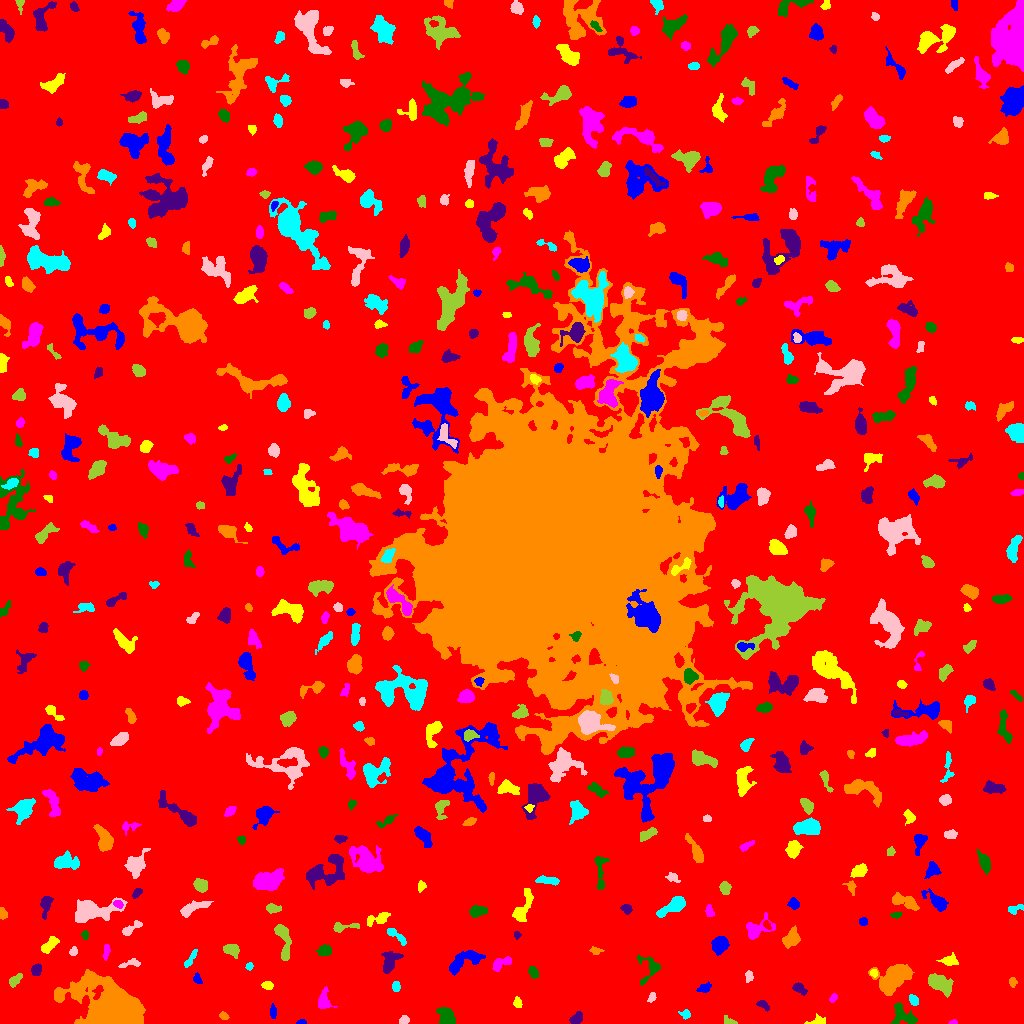

Source data for this figure (header and first rows):
ID, X, Y, A, B, theta, total_flux, mu_max, mu_median, mu_mean, R_fwhm, R_e, R10, R90, x_start, x_end, y_start, y_end, area, greylevel
0, 509.3, 519.2, 302.5, 297.3, -1.146, 1870629, 12.0, 2.0, 2.239, 128.2, 241, 90.82, 385.4, 0, 1023, 0, 1023, 835616, 2.239
1, 301.2, 1.222, 2.471, 1.144, 0.04243, 117.0, 5.0, 2.0, 2.6, 2.646, 2.034, 0.7979, 3.192, 296, 306, 0, 4, 45, 7.6
2, 817.1, 2.054, 4.393, 1.983, 0.1684, 299.0, 6.0, 2.0, 2.623, 3.989, 3.09, 1.128, 5.046, 804, 825, 0, 10, 114, 7.623
3, 953.2, 1.17, 1.931, 1.111, 0.07602, 94.0, 6.0, 2.0, 2.541, 2.185, 1.693, 0.5642, 2.877, 948, 957, 0, 4, 37, 7.541
4, 446.3, 6.833, 4.708, 3.6, -0.9418, 938.0, 7.0, 4.0, 3.636, 6.676, 5.109, 2.111, 7.674, 436, 455, 0, 16, 258, 8.636
5, 577.1, 5.363, 3.499, 2.217, 0.7443, 441.0, 8.0, 3.0, 3.341, 4.334, 3.432, 1.262, 5.382, 569, 582, 0, 12, 132, 8.341
6, 223.4, 7.654, 2.253, 1.632, -0.6403, 182.0, 7.0, 3.0, 2.716, 2.523, 2.459, 0.7979, 3.827, 219, 229, 4, 12, 67, 8.716
7, 685.3, 9.008, 2.713, 2.176, -0.3282, 124.0, 3.0, 1.0, 1.494, 3.385, 2.877, 1.128, 4.583, 678, 690, 4, 14, 83, 6.494
8, 404, 3.253, 2.476, 1.833, 0.3169, 340.0, 8.0, 4.0, 4.198, 3.909, 2.764, 1.128, 4.222, 399, 409, 0, 8, 81, 9.198
9, 729.6, 2.164, 3.478, 1.711, -0.4017, 219.0, 6.0, 2.0, 2.772, 3.432, 2.706, 0.9772, 4.37, 724, 737, 0, 8, 79, 7.772
10, 364.3, 15.38, 3.203, 2.037, 0.552, 237.0, 4.0, 2.0, 2.301, 4.886, 3.241, 1.262, 4.853, 358, 371, 10, 20, 103, 7.301
11, 273, 11.63, 3.503, 1.585, -1.537, 139.0, 3.0, 2.0, 1.598, 3.909, 3.09, 1.128, 4.687, 270, 276, 5, 20, 87, 6.598
12, 517.5, 20.71, 2.806, 2.015, -1.346, 280.0, 6.0, 3.0, 3.373, 4.478, 3.09, 1.128, 4.618, 513, 522, 16, 27, 83, 7.373
13, 833.3, 25.78, 2.321, 1.59, 0.9567, 121.0, 4.0, 2.0, 1.952, 3.478, 2.394, 0.9772, 3.827, 829, 837, 21, 30, 62, 6.952
14, 902.7, 8.946, 7.254, 4.024, -0.6629, 755.0, 6.0, 2.0, 2.484, 6.103, 5.015, 1.954, 8.176, 891, 917, 0, 21, 304, 7.484
15, 762.9, 18.91, 3.358, 1.857, -0.6312, 188.0, 4.0, 2.0, 2.0, 4.222, 2.932, 1.128, 4.82, 756, 769, 12, 23, 94, 7.0
16, 112.3, 10.58, 12.18, 8.649, -0.3896, 81576, 205.0, 9.0, 30.38, 9.009, 9.407, 3.613, 18.62, 54, 145, 0, 54, 2685, 34.38
17, 913.3, 23.44, 2.759, 1.848, -0.9917, 255.0, 7.0, 2.0, 2.684, 3.141, 2.877, 1.128, 4.549, 909, 918, 18, 29, 95, 9.684
18, 651.9, 26.06, 2.652, 1.756, 1.11, 151.0, 4.0, 2.0, 2.157, 4.068, 2.646, 0.9772, 4.068, 647, 656, 21, 31, 70, 7.157
19, 937.8, 40.72, 6.045, 3.249, -0.5448, 1937, 15.0, 3.0, 5.152, 5.754, 5.015, 2.034, 8.575, 928, 953, 26, 50, 376, 10.15
20, 433.9, 53.05, 11.28, 5.233, -1.29, 1910, 8.0, 4.0, 3.946, 9.322, 7.159, 2.877, 10.94, 423, 448, 30, 73, 484, 7.946
21, 704.4, 35.31, 3.657, 2.178, 0.4473, 301.0, 5.0, 3.0, 2.736, 4.478, 3.613, 1.382, 5.352, 696, 711, 31, 42, 110, 6.736
22, 267.6, 37.69, 2.563, 1.793, -0.1586, 208.0, 5.0, 2.0, 2.311, 3.29, 2.646, 1.128, 4.26, 261, 273, 34, 42, 90, 8.311
23, 323.8, 22.58, 5.251, 3.142, 1.539, 507.0, 4.0, 2.0, 2.485, 6.933, 4.514, 1.954, 6.91, 318, 337, 15, 37, 204, 7.485
24, 650.1, 55.43, 7.191, 5.96, 1.346, 669.0, 6.0, 2.0, 2.573, 5.67, 5.046, 1.871, 8.058, 637, 660, 38, 69, 260, 7.573
25, 799.3, 34.93, 3.522, 2.224, -0.6024, 383.0, 6.0, 3.0, 3.04, 4.549, 3.385, 1.382, 5.441, 792, 807, 28, 41, 126, 8.04
26, 1013, 41.69, 2.25, 1.799, -1.316, 109.0, 3.0, 2.0, 1.535, 3.385, 2.585, 0.9772, 3.989, 1009, 1017, 36, 46, 71, 8.535
27, 396.1, 36.87, 2.61, 2.03, -1.562, 313.0, 6.0, 4.0, 3.817, 4.652, 2.985, 1.262, 4.514, 392, 400, 32, 42, 82, 7.817
28, 749, 47.61, 2.125, 1.619, -1.27, 90.0, 3.0, 1.0, 1.084, 2.932, 2.326, 0.7979, 3.742, 745, 753, 41, 53, 83, 7.084
29, 13.79, 42.48, 3.436, 1.829, 0.8021, 248.0, 7.0, 2.0, 1.968, 2.706, 2.764, 0.9772, 4.886, 9, 22, 36, 50, 126, 7.968
30, 765.5, 47.41, 3.238, 2.482, -1.49, 440.0, 9.0, 3.0, 3.099, 3.192, 3.478, 1.262, 5.67, 760, 772, 41, 55, 142, 8.099
31, 197.2, 44.57, 2.631, 1.812, -1.236, 181.0, 5.0, 2.0, 2.321, 3.192, 2.646, 0.9772, 4.222, 193, 202, 40, 51, 78, 7.321
32, 873.7, 50.16, 1.937, 1.668, -0.2933, 107.0, 4.0, 2.0, 1.911, 3.338, 2.257, 0.7979, 3.432, 870, 877, 46, 54, 56, 9.911
33, 500.7, 59.71, 5.853, 2.463, 0.4998, 354.0, 4.0, 2.0, 1.978, 5.89, 4.184, 1.596, 6.604, 492, 511, 52, 67, 179, 6.978
34, 533, 51.21, 2.88, 2.062, -1.088, 306.0, 7.0, 2.0, 2.887, 3.385, 2.932, 1.128, 4.82, 528, 539, 45, 57, 106, 7.887
35, 36.63, 53.79, 2.703, 2.333, 1.241, 516.0, 12.0, 4.0, 4.526, 3.29, 3.09, 1.128, 5.078, 31, 41, 48, 60, 114, 9.526
36, 892.3, 44.98, 9.542, 6.156, 0.6223, 2978, 10.0, 4.0, 4.063, 8.921, 8.63, 3.29, 13.45, 868, 914, 28, 59, 733, 8.063
37, 249.2, 57.21, 1.809, 1.66, 0.7902, 120.0, 5.0, 2.0, 2.222, 2.585, 2.185, 0.7979, 3.478, 245, 253, 53, 61, 54, 7.222
38, 130.3, 60.07, 6.078, 2.004, 0.2, 314.0, 4.0, 3.0, 2.639, 5.863, 3.742, 1.493, 5.557, 118, 140, 56, 65, 119, 8.639
39, 283.3, 84.34, 10.79, 3.066, -1.386, 1390, 11.0, 4.0, 4.137, 5.015, 5.698, 2.034, 9.08, 274, 291, 63, 99, 336, 8.137
40, 685, 62.29, 2.626, 1.776, -0.9553, 172.0, 5.0, 2.0, 2.234, 3.192, 2.706, 1.128, 4.184, 680, 690, 57, 67, 77, 7.234
41, 465, 63.99, 9.696, 3.78, 0.4649, 1094, 8.0, 3.0, 2.649, 5.971, 5.997, 2.257, 9.508, 449, 485, 48, 73, 413, 8.649
42, 949.2, 62.63, 3.995, 2.348, -0.00163, 433.0, 6.0, 3.0, 2.812, 4.983, 3.656, 1.493, 5.836, 936, 958, 58, 71, 154, 7.812
43, 106.1, 72.74, 4.077, 1.496, 1.48, 175.0, 3.0, 2.0, 1.923, 4.514, 3.09, 1.262, 4.618, 103, 110, 63, 79, 91, 6.923
44, 324.7, 73.02, 3.194, 2.486, 0.1849, 450.0, 7.0, 3.0, 3.147, 4.37, 3.568, 1.382, 5.614, 315, 331, 68, 79, 143, 8.147
45, 389.9, 61.94, 6.088, 3.689, 1.068, 649.0, 5.0, 2.0, 2.301, 6.024, 5.352, 2.034, 8.156, 381, 403, 50, 72, 282, 7.301
46, 595.3, 72.77, 3.301, 1.632, -0.1031, 132.0, 4.0, 1.0, 1.65, 3.385, 2.706, 0.9772, 4.478, 589, 604, 69, 77, 80, 6.65
47, 189.8, 63.46, 5.666, 1.501, 0.9862, 214.0, 4.0, 2.0, 1.814, 4.549, 3.241, 1.262, 5.262, 184, 197, 56, 74, 118, 6.814
48, 73.3, 72.34, 2.184, 1.764, 1.233, 148.0, 5.0, 2.0, 2.176, 2.821, 2.459, 0.9772, 3.989, 69, 77, 68, 77, 68, 7.176
49, 230.4, 73.99, 3.262, 2.465, -0.1708, 347.0, 6.0, 2.0, 1.994, 4.107, 3.385, 1.262, 5.642, 223, 239, 65, 79, 174, 7.994
50, 844.7, 87.41, 8.164, 5.925, 0.5475, 7602, 24.0, 7.0, 8.748, 9.491, 8.368, 3.338, 13.59, 826, 870, 72, 108, 869, 12.75
51, 719.6, 78.39, 3.965, 3.477, 0.7754, 1049, 10.0, 4.0, 4.114, 5.863, 4.754, 1.871, 7.464, 711, 729, 68, 87, 255, 9.114
52, 49.37, 78.76, 5.496, 2.296, 0.7024, 423.0, 5.0, 2.0, 2.274, 4.334, 4.146, 1.596, 6.604, 41, 59, 70, 87, 186, 7.274
53, 756.3, 93.69, 7.618, 4.015, 0.4283, 921.0, 8.0, 2.0, 2.843, 5.171, 4.754, 1.871, 8.33, 746, 775, 84, 111, 324, 7.843
54, 84.71, 88.54, 2.094, 1.687, -1.289, 116.0, 4.0, 2.0, 1.902, 3.432, 2.326, 0.7979, 3.742, 81, 88, 84, 93, 61, 6.902
55, 517.2, 88.46, 1.809, 1.712, -1.097, 126.0, 5.0, 2.0, 2.52, 2.646, 2.185, 0.7979, 3.478, 514, 521, 84, 92, 50, 7.52
56, 791.8, 85.15, 4.293, 3.217, 0.8134, 997.0, 10.0, 4.0, 3.988, 5.441, 4.442, 1.784, 7.114, 782, 800, 75, 98, 250, 10.99
57, 395.1, 89.16, 6.874, 1.832, -0.6845, 282.0, 7.0, 2.0, 1.808, 2.257, 3.385, 1.128, 5.781, 387, 406, 78, 95, 156, 7.808
58, 129.9, 94.07, 6.087, 2.069, 0.6056, 376.0, 5.0, 2.0, 2.49, 4.72, 3.827, 1.493, 5.917, 122, 142, 88, 103, 151, 7.49
59, 343.6, 96.56, 7.854, 1.841, 0.06475, 323.0, 6.0, 2.0, 2.097, 4.184, 3.568, 1.262, 5.917, 333, 359, 91, 101, 154, 7.097
... 489 more rows
